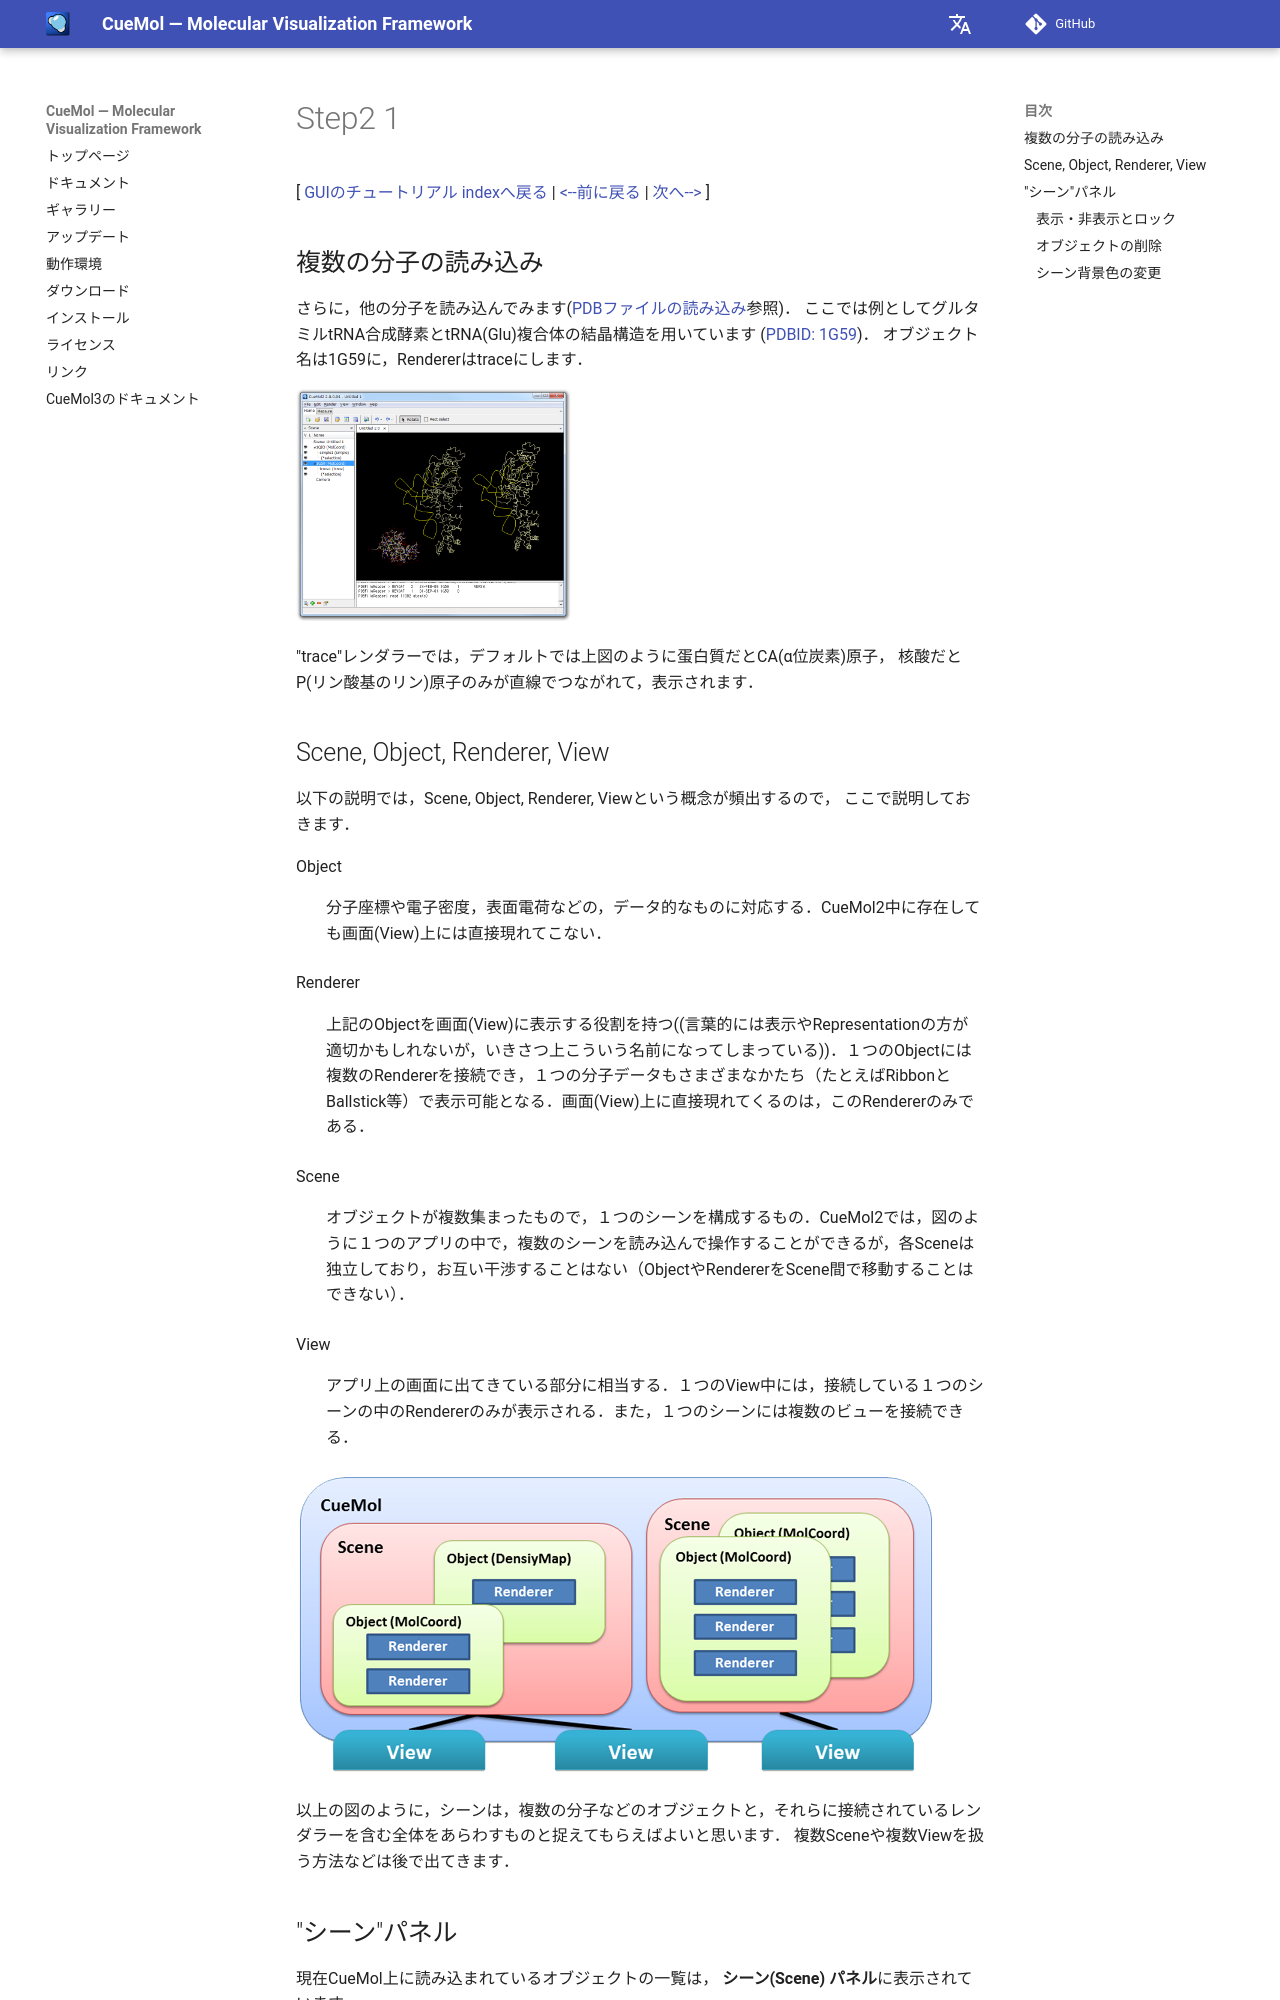

repository: CueMol/cuemol2_docs · page: Documents/GUIのチュートリアル(CueMol2)/Step2-1/index.html · generator: mkdocs

[ [GUIのチュートリアル indexへ戻る](../../../Documents/GUIのチュートリアル(CueMol2)/) |
[&lt;--前に戻る](../../../Documents/GUIのチュートリアル(CueMol2)/Step2) |
[次へ--&gt;](../../../Documents/GUIのチュートリアル(CueMol2)/Step3) ]

## 複数の分子の読み込み

さらに，他の分子を読み込んでみます([PDBファイルの読み込み](../../../Documents/GUIのチュートリアル(CueMol2)/Step1)参照)．
ここでは例としてグルタミルtRNA合成酵素とtRNA(Glu)複合体の結晶構造を用いています
([PDBID: 1G59](http://www.rcsb.org/pdb/explore.do?structureId=1g59))．
オブジェクト名は1G59に，Rendererはtraceにします．


![gui_step4_1g59](../../../assets/images/Documents/GUIのチュートリアル(CueMol2)/Step2-1/gui_step4_1g59.png){ style="zoom: 0.3" .on-glb }


"trace"レンダラーでは，デフォルトでは上図のように蛋白質だとCA(α位炭素)原子，
核酸だとP(リン酸基のリン)原子のみが直線でつながれて，表示されます．

## Scene, Object, Renderer, View

以下の説明では，Scene, Object, Renderer, Viewという概念が頻出するので，
ここで説明しておきます．

Object
:   分子座標や電子密度，表面電荷などの，データ的なものに対応する．CueMol2中に存在しても画面(View)上には直接現れてこない．

Renderer
:   上記のObjectを画面(View)に表示する役割を持つ((言葉的には表示やRepresentationの方が適切かもしれないが，いきさつ上こういう名前になってしまっている))．１つのObjectには複数のRendererを接続でき，１つの分子データもさまざまなかたち（たとえばRibbonとBallstick等）で表示可能となる．画面(View)上に直接現れてくるのは，このRendererのみである．

Scene
:   オブジェクトが複数集まったもので，１つのシーンを構成するもの．CueMol2では，図のように１つのアプリの中で，複数のシーンを読み込んで操作することができるが，各Sceneは独立しており，お互い干渉することはない（ObjectやRendererをScene間で移動することはできない）．

View
:   アプリ上の画面に出てきている部分に相当する．１つのView中には，接続している１つのシーンの中のRendererのみが表示される．また，１つのシーンには複数のビューを接続できる．


![scene_concept_small2](../../../assets/images/Documents/GUIのチュートリアル(CueMol2)/Step2-1/scene_concept_small2.png)


以上の図のように，シーンは，複数の分子などのオブジェクトと，それらに接続されているレンダラーを含む全体をあらわすものと捉えてもらえばよいと思います．
複数Sceneや複数Viewを扱う方法などは後で出てきます．
